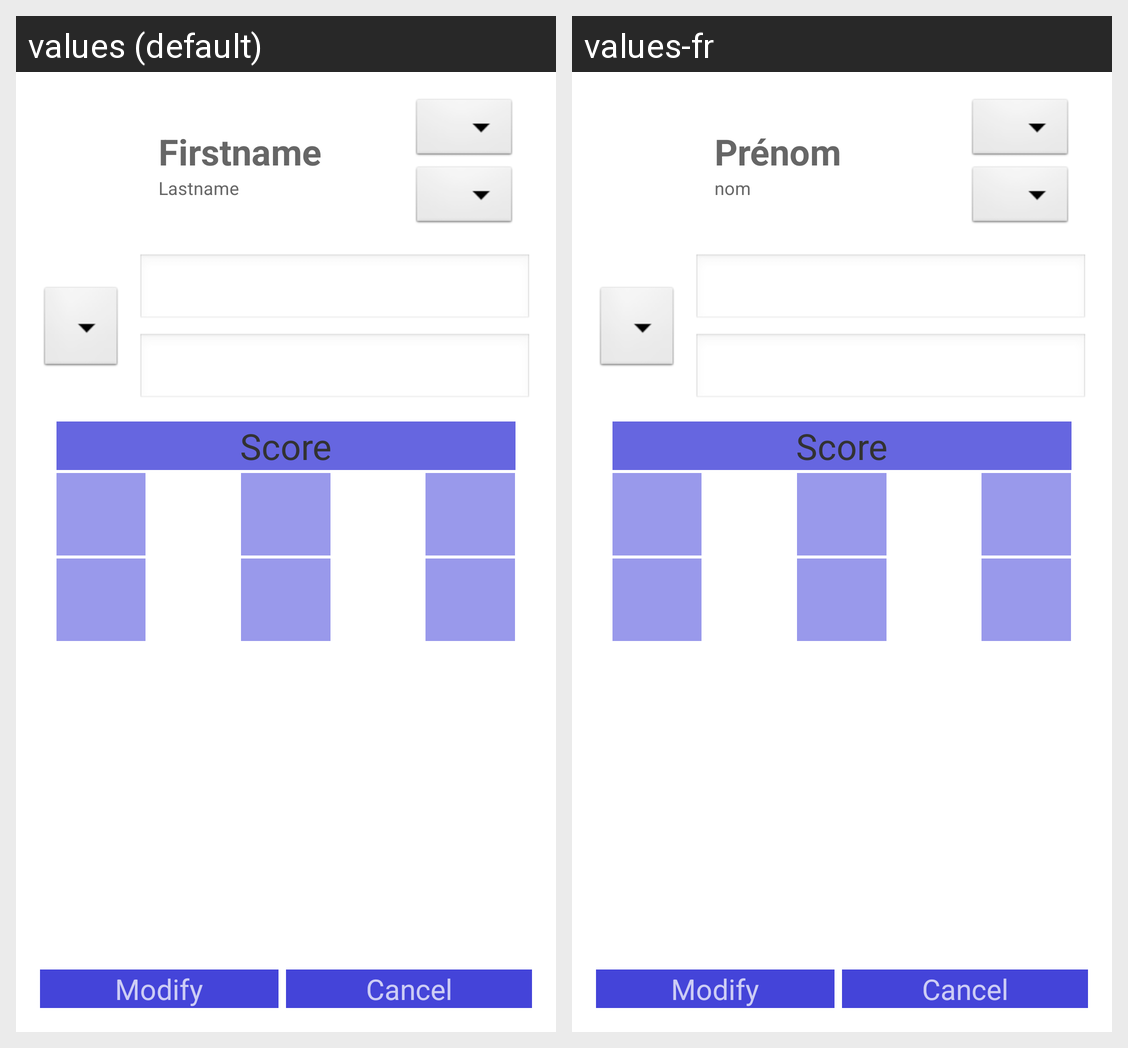

For this localized Android screen grid, give each drawn string resource with its value in every locale shown.
Android screen res/layout/invite.xml rendered under 2 locales, left to right: values (default), values-fr. Device: Nexus 5 (rendered at 1080×1920; each locale shown at half size, 540×960, under a caption strip naming it); theme AppTheme.
Strings drawn on this screen, with the default value and each locale's value (text and hints the layout hard-codes, and strings that could not be matched under every locale, appear in the picture but are not listed):

txt_firstname
  values: Firstname
  values-fr: Prénom

txt_lastname
  values: Lastname
  values-fr: nom

button_text_modify
  values: Modify
  values-fr: Modify

button_text_cancel
  values: Cancel
  values-fr: Cancel

txt_score
  values: Score
  values-fr: Score
